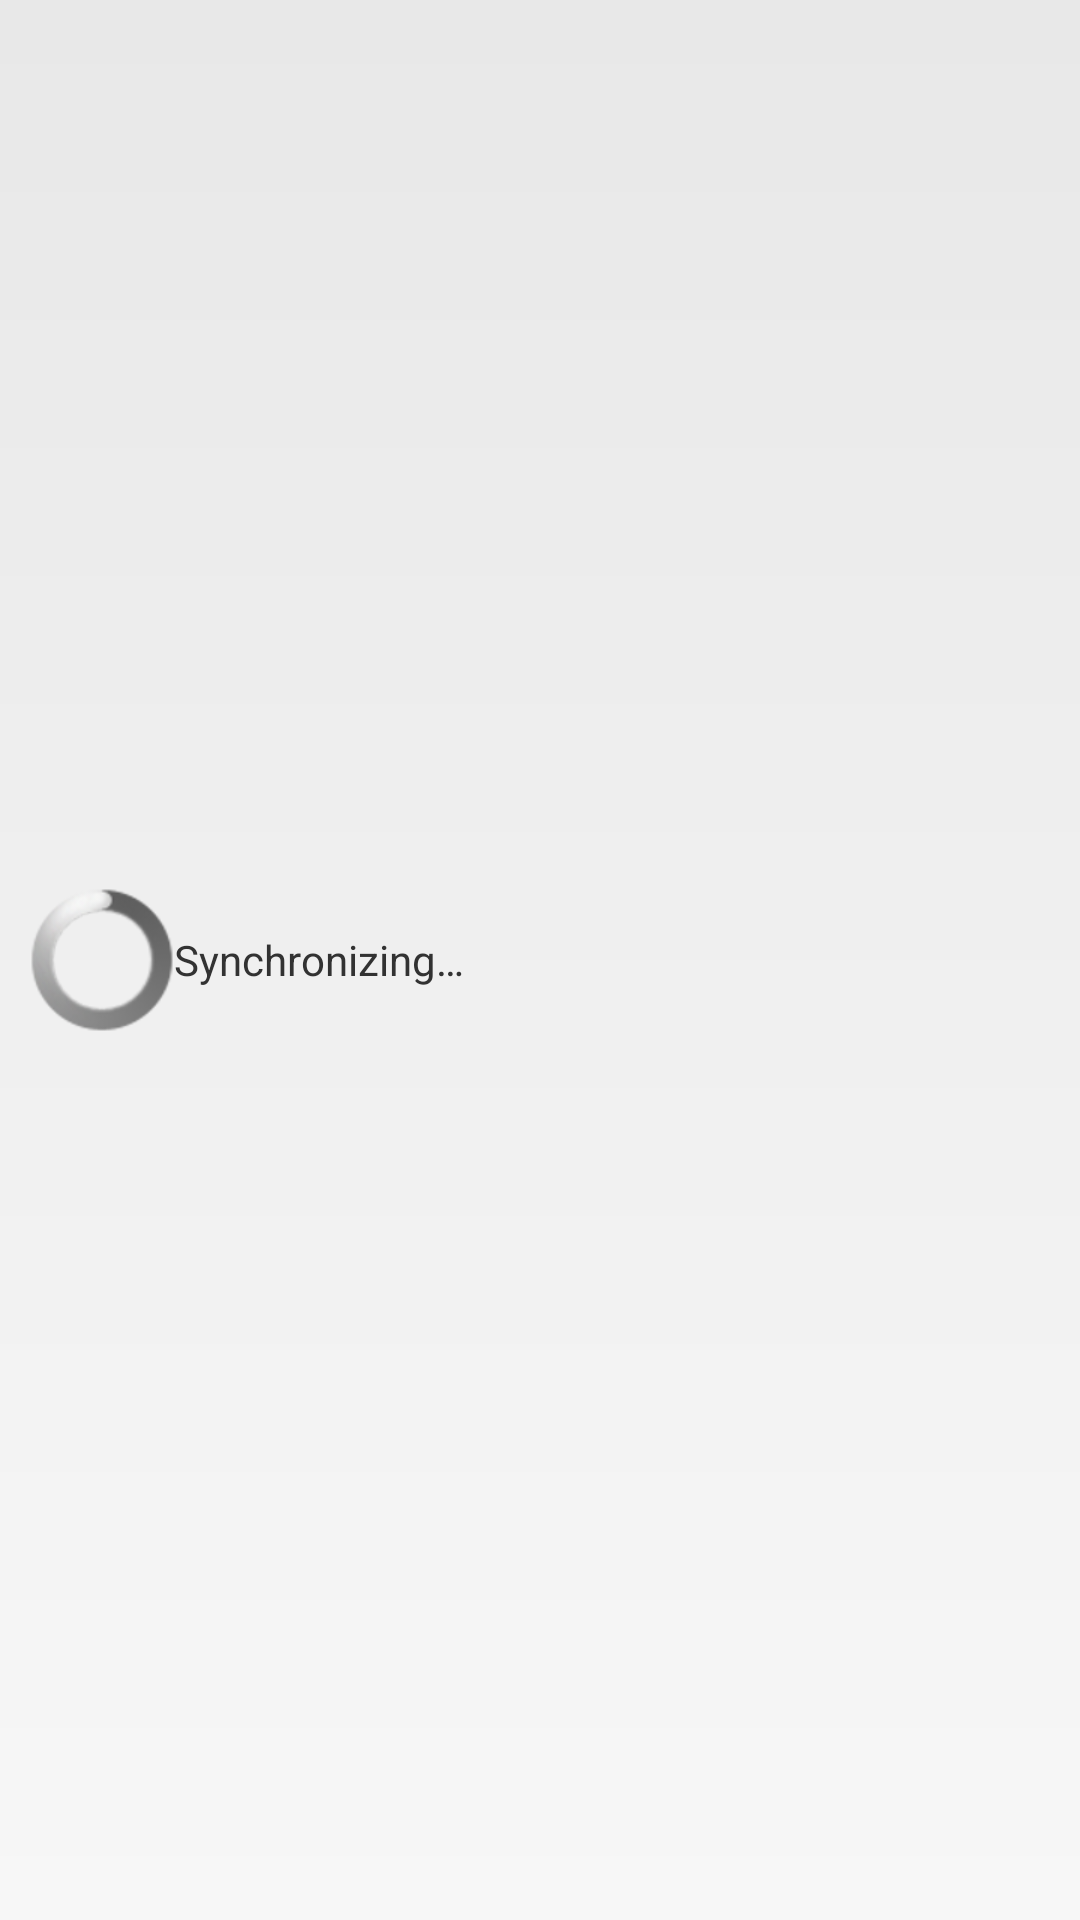

Write the Android layout XML for this screen, with the resource values it uses.
<!-- AndroidManifest.xml: application theme MobeelizerTheme -->
<!-- res/layout/progress_dialog.xml -->
<?xml version="1.0" encoding="utf-8"?>

<LinearLayout xmlns:android="http://schemas.android.com/apk/res/android"
    android:layout_width="wrap_content"
    android:layout_height="wrap_content"
    android:background="@drawable/background"
    android:gravity="center_vertical"
    android:orientation="horizontal"
    android:padding="@dimen/progressDialogPadding" >

    <ProgressBar
        style="?android:attr/progressBarStyleInverse"
        android:layout_width="wrap_content"
        android:layout_height="wrap_content" />

    <TextView
        android:id="@+id/dialogText"
        style="?DialogInfoTitle"
        android:layout_width="match_parent"
        android:layout_height="wrap_content"
        android:text="@string/synchronizing" />

</LinearLayout>
<!-- resources referenced by this layout -->
<resources>
  <dimen name="progressDialogPadding">10dp</dimen>
  <string name="synchronizing">Synchronizing…</string>
  <color name="applicationBackgroundBottom">#FFF7F7F7</color>
  <color name="applicationBackgroundTop">#FFE8E8E8</color>
  <style name="LoginFrame">
          <item name="android:background">@drawable/login_frame</item>
          <item name="android:layout_marginTop">@dimen/loginFrameMarginTop</item>
      </style>
  <style name="ListItemLowerText" parent="@android:style/Widget.TextView">
          <item name="android:textColor">@color/defaultLowerText</item>
          <item name="android:maxLines">1</item>
      </style>
  <style name="PhotoListItemPhoto">
          <item name="android:layout_height">@dimen/photosListItemPhoto</item>
          <item name="android:layout_width">@dimen/photosListItemPhoto</item>
          <item name="android:layout_marginRight">@dimen/photosListItemPhotoMarginRight</item>
      </style>
  <dimen name="loginFrameMarginTop">10dp</dimen>
  <color name="loginInfoText">#FFFFFFFF</color>
  <dimen name="loginInfoTextSize">16sp</dimen>
  <dimen name="loginInfoTextMarginTop">3dp</dimen>
  <dimen name="loginInfoTextMarginBottom">5dp</dimen>
  <dimen name="windowPadding">10dp</dimen>
  <color name="titleBarText">#FFB4B4B4</color>
  <dimen name="titleBarTextSize">14sp</dimen>
  <dimen name="titleBarTextMarginTop">4dp</dimen>
  <color name="userButtonText">#FFFFFFFF</color>
  <dimen name="userButtonBigText">28sp</dimen>
  <dimen name="userButtonBigWidth">46dp</dimen>
  <dimen name="userButtonBigHeight">46dp</dimen>
  <dimen name="footerButtonWidth">100dp</dimen>
  <dimen name="footerButtonMarginLeft">10dp</dimen>
  <dimen name="footerWarningPaddingVertical">5dp</dimen>
  <color name="footerWarningText">#FF000000</color>
  <dimen name="footerWarningText">10sp</dimen>
  <dimen name="footerWarningPaddingHorizontal">10dp</dimen>
  <color name="defaultText">#FF3C3D36</color>
  <dimen name="createSessionText">19sp</dimen>
  <dimen name="createSessionTextMarginTop">10dp</dimen>
  <dimen name="defaultText">15sp</dimen>
  <dimen name="informationTextMarginTop">10dp</dimen>
  <dimen name="informationTextMarginBottom">10dp</dimen>
  <dimen name="listDivider">0.5dp</dimen>
  <color name="listDivider">#88B4B4B4</color>
  <!-- drawable child_divider (drawable) -->
  <?xml version="1.0" encoding="utf-8"?>
  
  <shape xmlns:android="http://schemas.android.com/apk/res/android"
      android:shape="rectangle" >
  
      <solid android:color="@color/listDivider" />
  
      <size android:height="@dimen/listDivider" />
  
  </shape>
  <dimen name="listItemText">17sp</dimen>
  <color name="defaultLowerText">#FFA2A2A2</color>
  <dimen name="photosListItemPhoto">35dp</dimen>
  <dimen name="photosListItemPhotoMarginRight">5dp</dimen>
  <color name="darkButtonText">#FFFFFFFF</color>
  <dimen name="buttonTextSize">16sp</dimen>
  <dimen name="buttonPaddingTop">5dp</dimen>
  <dimen name="buttonPaddingBottom">7dp</dimen>
  <dimen name="buttonPaddingHorizontal">10dp</dimen>
  <dimen name="loginFrameCornerRadius">10dp</dimen>
  <color name="loginFrameStroke">#FFD6D8D8</color>
  <dimen name="loginFrameStroke">2dp</dimen>
  <color name="loginFrameEndColor">#FF2C85AF</color>
  <color name="loginFrameStartColor">#FF84C6E7</color>
  <dimen name="loginFramePaddingVertical">10dp</dimen>
  <dimen name="loginFramePaddingHorizontal">10dp</dimen>
  <color name="listSelectorPressedTop">#FFE0E0E0</color>
  <color name="listSelectorPressedCenter">#FFCCCCCC</color>
  <color name="listSelectorPressedBottom">#FFE0E0E0</color>
  <color name="listSelectorFocusedTop">#99E0E0E0</color>
  <color name="listSelectorFocusedCenter">#99CCCCCC</color>
  <color name="listSelectorFocusedBottom">#99E0E0E0</color>
</resources>
